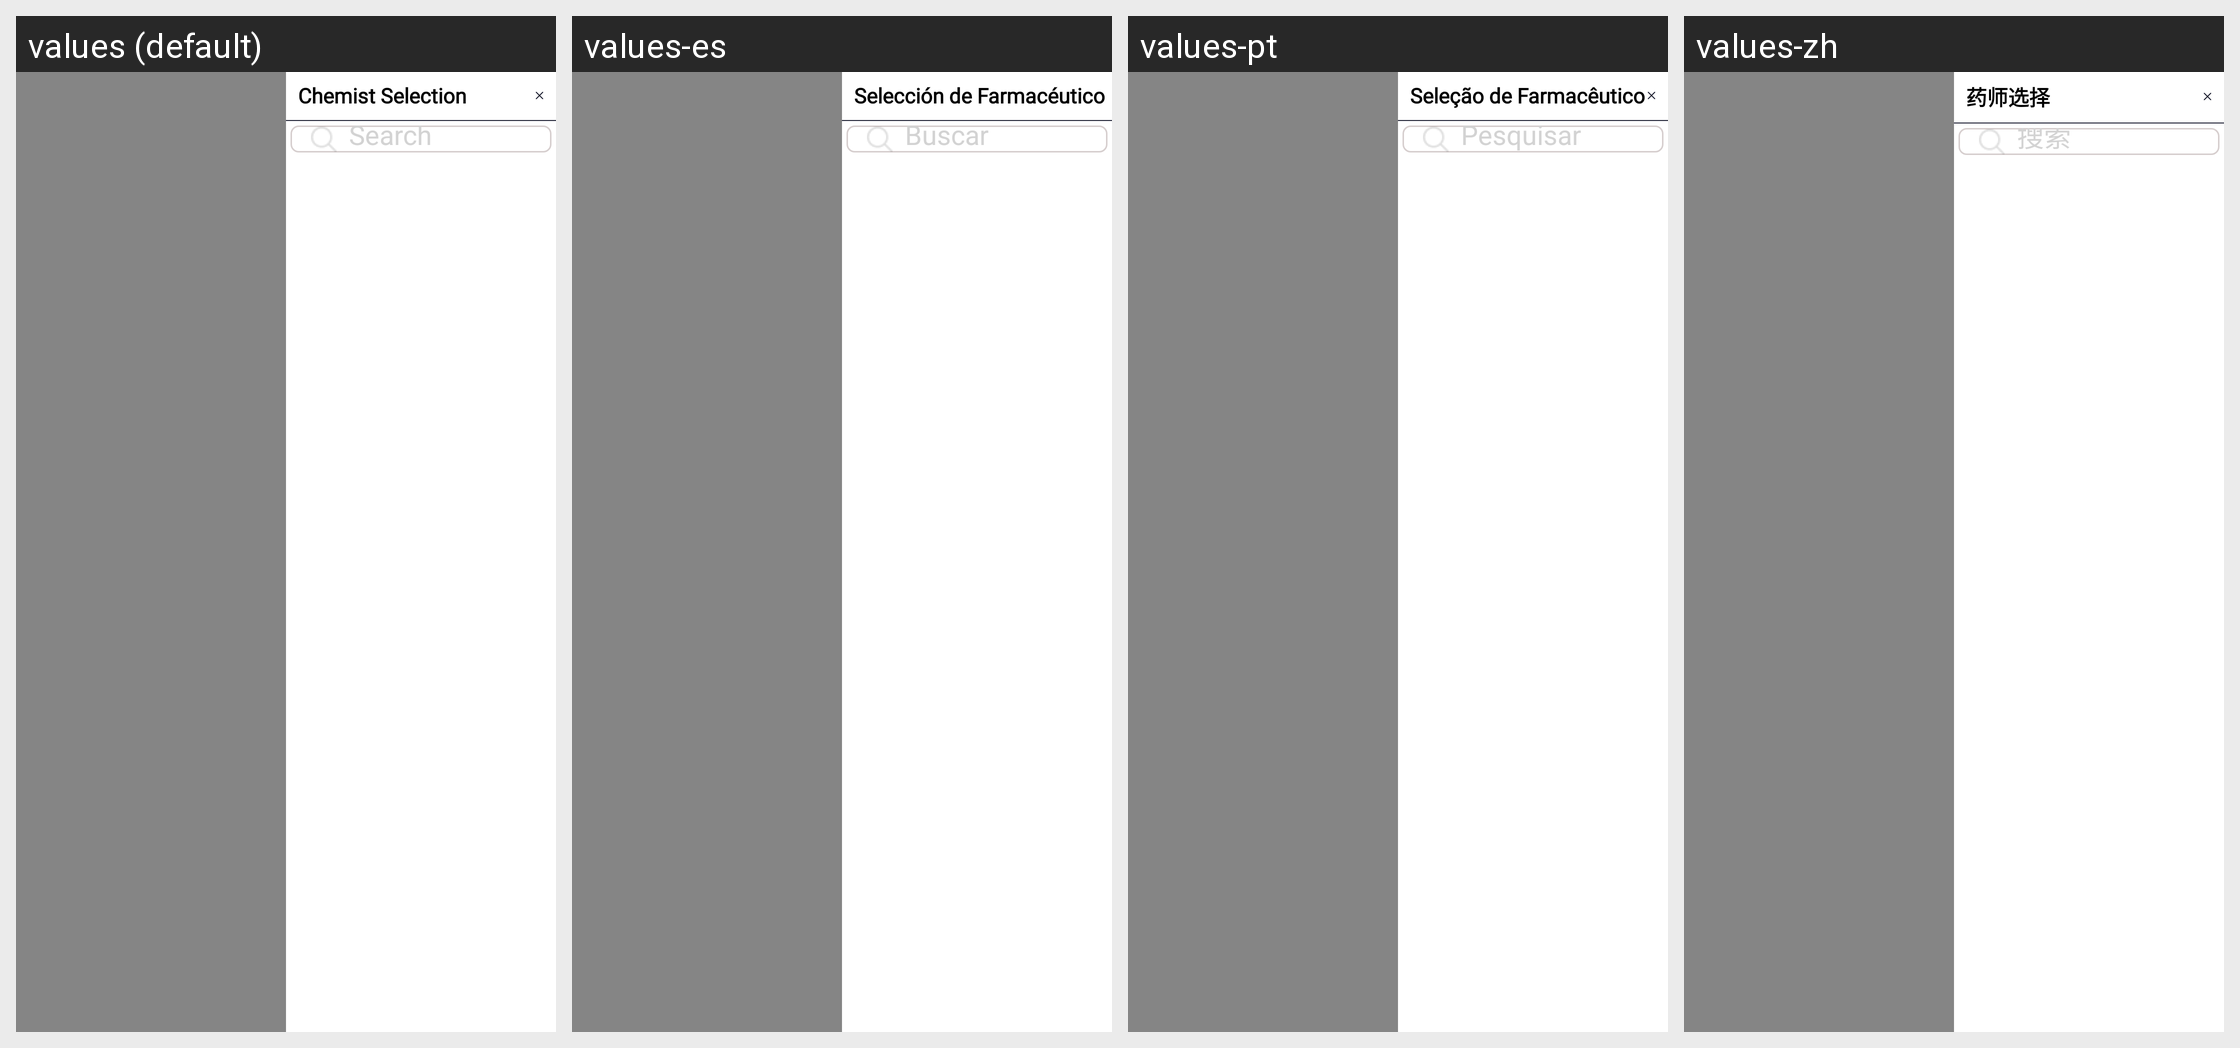

Here is an Android app screen in its default locale and in the app's own translations. Write out the translated-string differences for the strings that appear on this screen.
Android screen res/layout/fragment_select_chemist_side.xml rendered under 4 locales, left to right: values (default), values-es, values-pt, values-zh. Device: Nexus 5 (rendered at 1080×1920; each locale shown at half size, 540×960, under a caption strip naming it); theme Theme.SANCLM.
Other locales in the repository, not shown: values-ar, values-fr, values-my, values-ru, values-th, values-vi.
Strings drawn on this screen, with the default value and each locale's value (text and hints the layout hard-codes, and strings that could not be matched under every locale, appear in the picture but are not listed):

chemist_selection
  values: Chemist Selection
  values-es: Selección de Farmacéutico
  values-pt: Seleção de Farmacêutico
  values-zh: 药师选择

search
  values: Search
  values-es: Buscar
  values-pt: Pesquisar
  values-zh: 搜索
